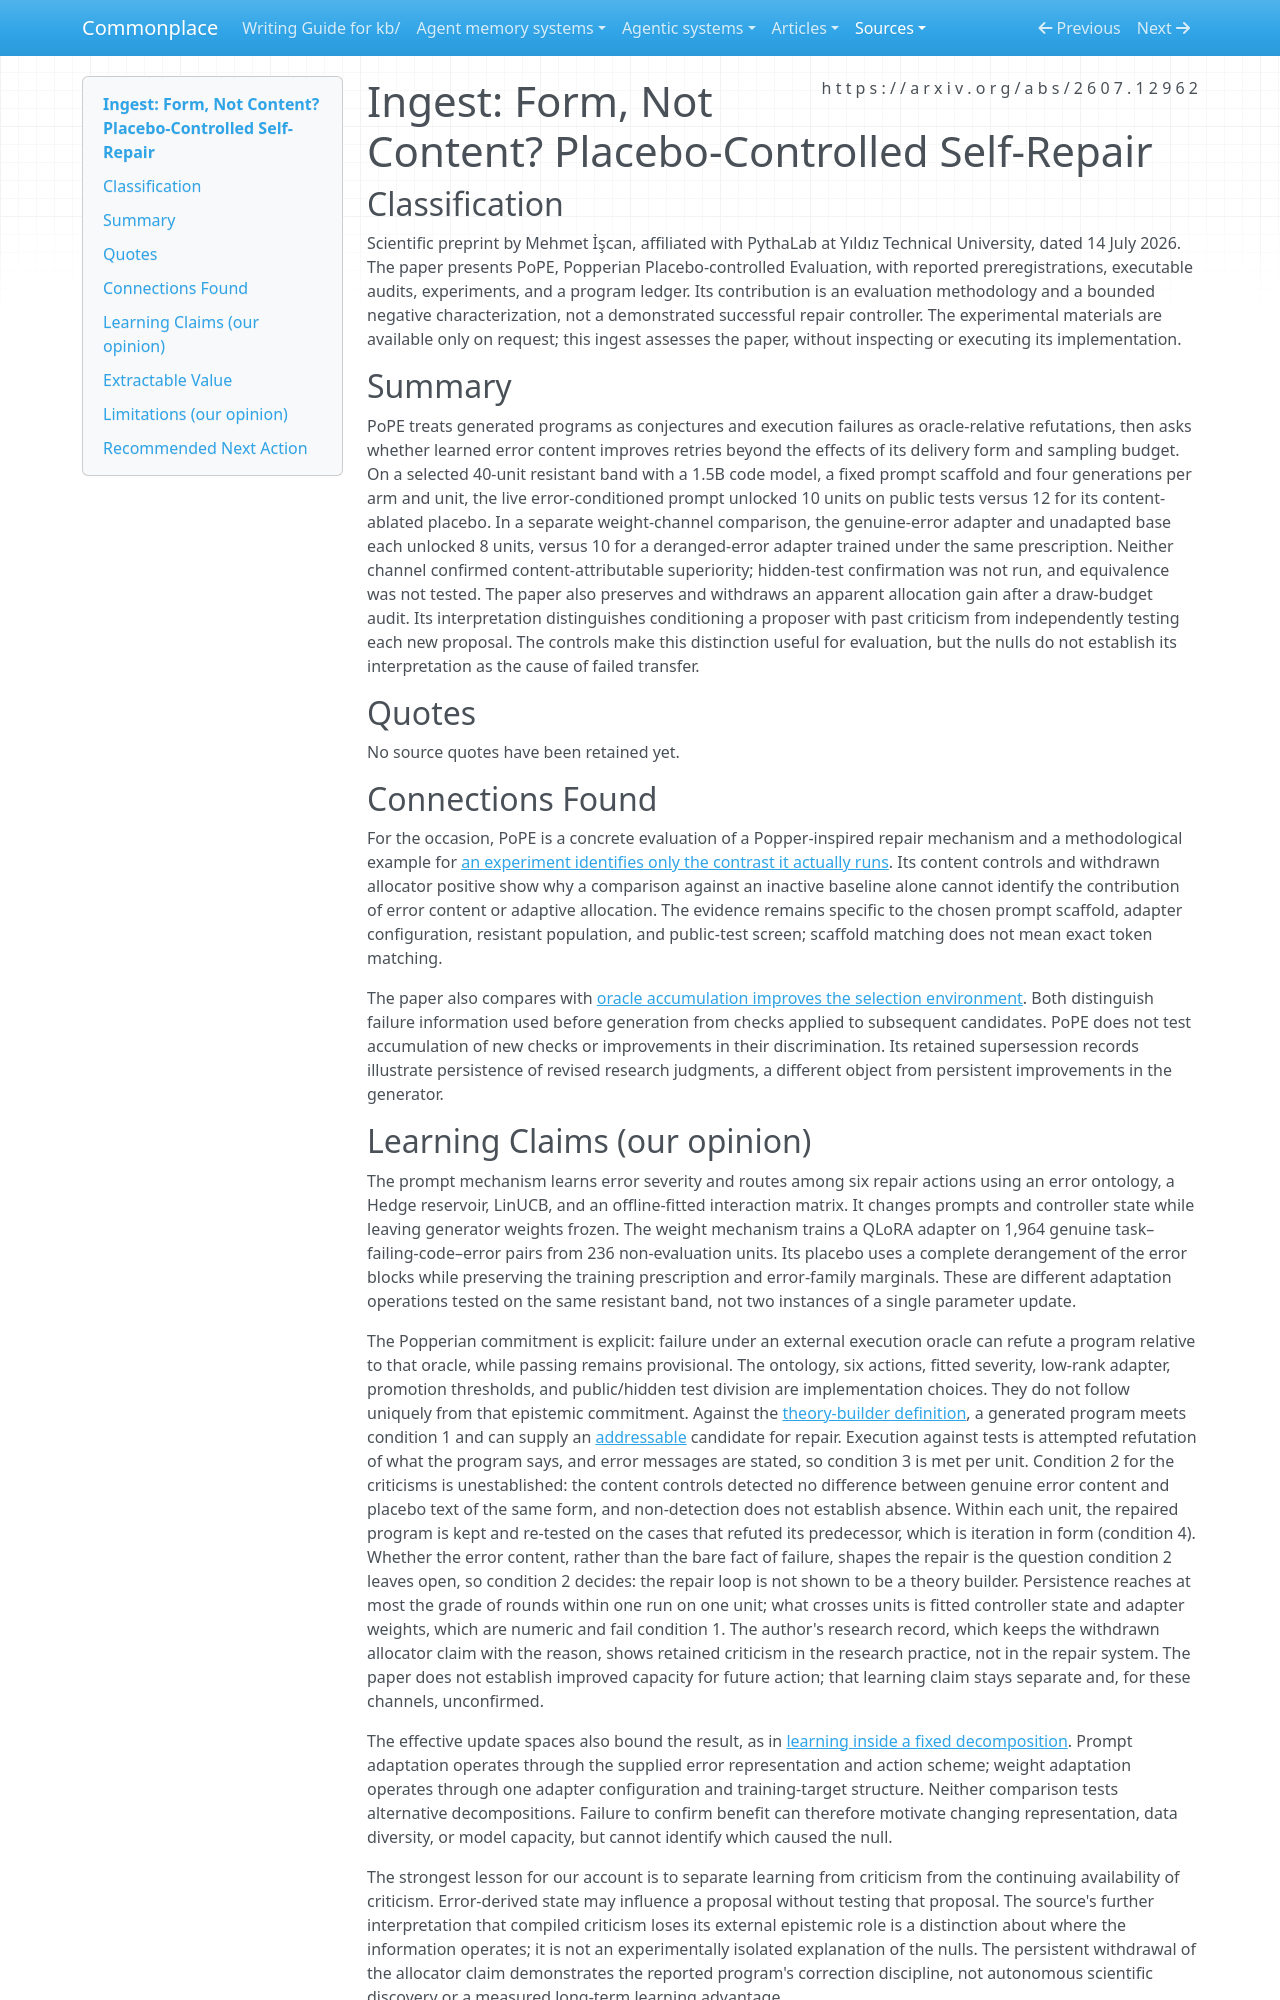

repository: zby/commonplace · page: sources/form-not-content-placebo-controlled-self-repair.ingest/index.html · generator: mkdocs

---
description: "PoPE tests error-conditioned code repair against prompt and adapter placebos; bounded nulls and a withdrawn allocation positive supply controls for Popperian learning claims."
type: types/ingest-report.md
source: https://arxiv.org/abs/2607.12962
captured: "2026-09-19"
ingested: "2026-09-19"
capture: pdftotext
capture_scope: full-source
genre: scientific-paper
snapshot_sha256: a54f5d650592a892f6bac173ab640466479611ce32a2086d283ea62ec0178086
occasion: "Assess 2026 computational implementations and evaluations of conjecture, criticism, revision, and persistence for a learning paradigm grounded directly in Popper; distinguish epistemic commitments, implementation choices, and demonstrated effects."
domains: [learning-theory, self-repair, experimental-design, falsification]
learning_claims: true
---

# Ingest: Form, Not Content? Placebo-Controlled Self-Repair

## Classification

Scientific preprint by Mehmet İşcan, affiliated with PythaLab at Yıldız Technical University, dated 14 July 2026. The paper presents PoPE, Popperian Placebo-controlled Evaluation, with reported preregistrations, executable audits, experiments, and a program ledger. Its contribution is an evaluation methodology and a bounded negative characterization, not a demonstrated successful repair controller. The experimental materials are available only on request; this ingest assesses the paper, without inspecting or executing its implementation.

## Summary

PoPE treats generated programs as conjectures and execution failures as oracle-relative refutations, then asks whether learned error content improves retries beyond the effects of its delivery form and sampling budget. On a selected 40-unit resistant band with a 1.5B code model, a fixed prompt scaffold and four generations per arm and unit, the live error-conditioned prompt unlocked 10 units on public tests versus 12 for its content-ablated placebo. In a separate weight-channel comparison, the genuine-error adapter and unadapted base each unlocked 8 units, versus 10 for a deranged-error adapter trained under the same prescription. Neither channel confirmed content-attributable superiority; hidden-test confirmation was not run, and equivalence was not tested. The paper also preserves and withdraws an apparent allocation gain after a draw-budget audit. Its interpretation distinguishes conditioning a proposer with past criticism from independently testing each new proposal. The controls make this distinction useful for evaluation, but the nulls do not establish its interpretation as the cause of failed transfer.

## Quotes

No source quotes have been retained yet.

## Connections Found

For the occasion, PoPE is a concrete evaluation of a Popper-inspired repair mechanism and a methodological example for [an experiment identifies only the contrast it actually runs](../theory/an-experiment-identifies-only-the-contrast-it-actually-runs.md). Its content controls and withdrawn allocator positive show why a comparison against an inactive baseline alone cannot identify the contribution of error content or adaptive allocation. The evidence remains specific to the chosen prompt scaffold, adapter configuration, resistant population, and public-test screen; scaffold matching does not mean exact token matching.

The paper also compares with [oracle accumulation improves the selection environment](../theory/oracle-accumulation-improves-the-selection-environment.md). Both distinguish failure information used before generation from checks applied to subsequent candidates. PoPE does not test accumulation of new checks or improvements in their discrimination. Its retained supersession records illustrate persistence of revised research judgments, a different object from persistent improvements in the generator.
